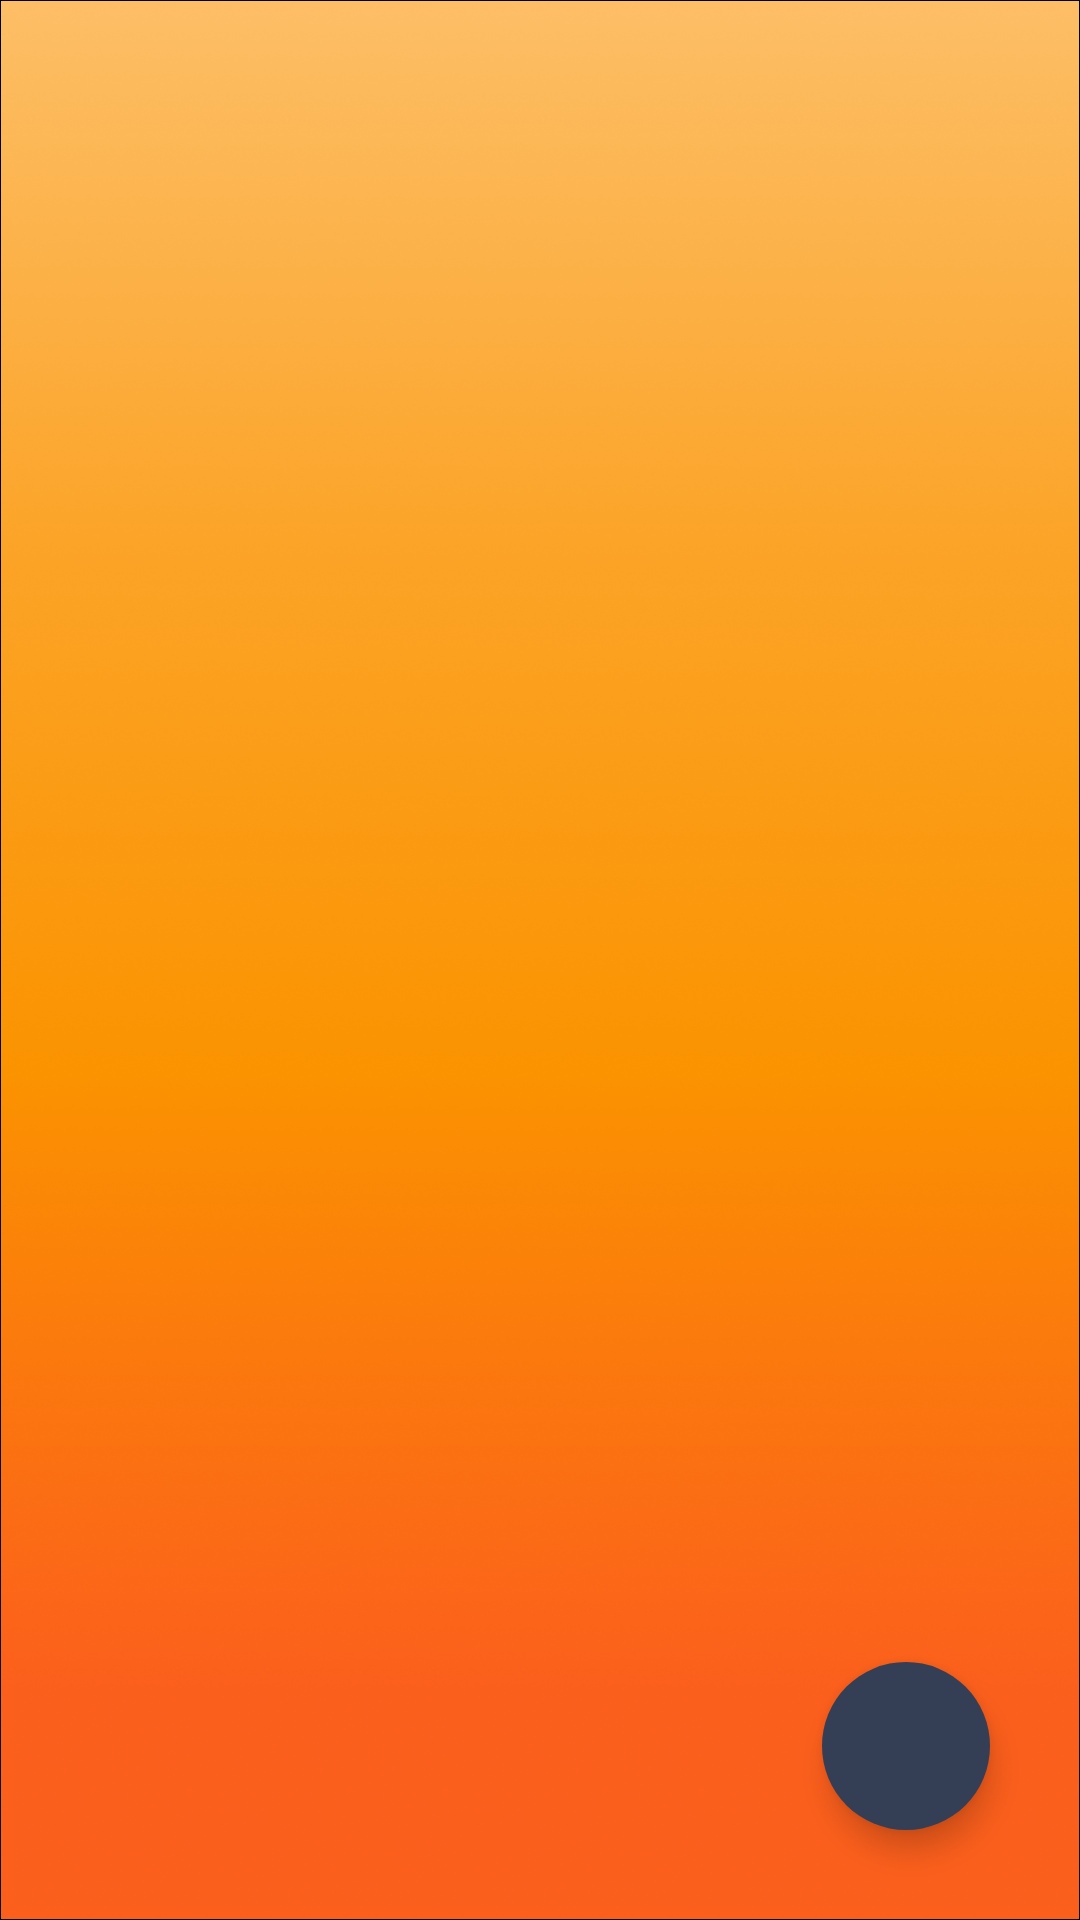

The Android layout XML behind this screen, and the referenced resources:
<!-- AndroidManifest.xml: application theme Theme.Ptsganjil202111rpl1wulan35 -->
<!-- res/layout/activity_main.xml -->
<?xml version="1.0" encoding="utf-8"?>
<RelativeLayout
    xmlns:android="http://schemas.android.com/apk/res/android"
    xmlns:app="http://schemas.android.com/apk/res-auto"
    xmlns:tools="http://schemas.android.com/tools"
    android:layout_width="match_parent"
    android:layout_height="match_parent"
    android:background="@drawable/frame1"
    tools:context=".MainActivity"
    android:orientation="vertical"
    android:layout_gravity="center">

    <LinearLayout
        android:orientation="vertical"
        android:layout_width="match_parent"
        android:layout_height="wrap_content"/>
    <androidx.recyclerview.widget.RecyclerView
        android:id="@+id/list"
        android:layout_width="match_parent"
        android:layout_height="wrap_content"
        android:layout_marginTop="25dp"/>

    <com.google.android.material.floatingactionbutton.FloatingActionButton
        android:id="@+id/favoritebtn"
        android:layout_width="150dp"
        android:layout_height="152dp"
        android:layout_alignParentEnd="true"
        android:layout_alignParentRight="true"
        android:layout_alignParentBottom="true"
        android:layout_margin="30dp"
        android:backgroundTint="@color/bluegrey"
        app:borderWidth="0dp"
        android:src="@drawable/ic_baseline_favorite_24"
        app:tint="@color/pinkdark" />

</RelativeLayout>
<!-- resources referenced by this layout -->
<resources>
  <color name="bluegrey">#343F56</color>
  <color name="pinkdark">#F54748</color>
  <!-- drawable frame1: png bitmap (drawable, 509084 bytes) -->
  <style name="Theme.Ptsganjil202111rpl1wulan35" parent="Theme.MaterialComponents.DayNight.DarkActionBar">
          
          <item name="colorPrimary">@color/purple_500</item>
          <item name="colorPrimaryVariant">@color/purple_700</item>
          <item name="colorOnPrimary">@color/white</item>
          
          <item name="colorSecondary">@color/teal_200</item>
          <item name="colorSecondaryVariant">@color/teal_700</item>
          <item name="colorOnSecondary">@color/black</item>
          
          <item name="android:statusBarColor" tools:targetApi="l">?attr/colorPrimaryVariant</item>
          
      </style>
  <color name="purple_500">#FF6200EE</color>
  <color name="purple_700">#FF3700B3</color>
  <color name="white">#FFFFFFFF</color>
  <color name="teal_200">#FF03DAC5</color>
  <color name="teal_700">#FF018786</color>
  <color name="black">#FF000000</color>
</resources>
